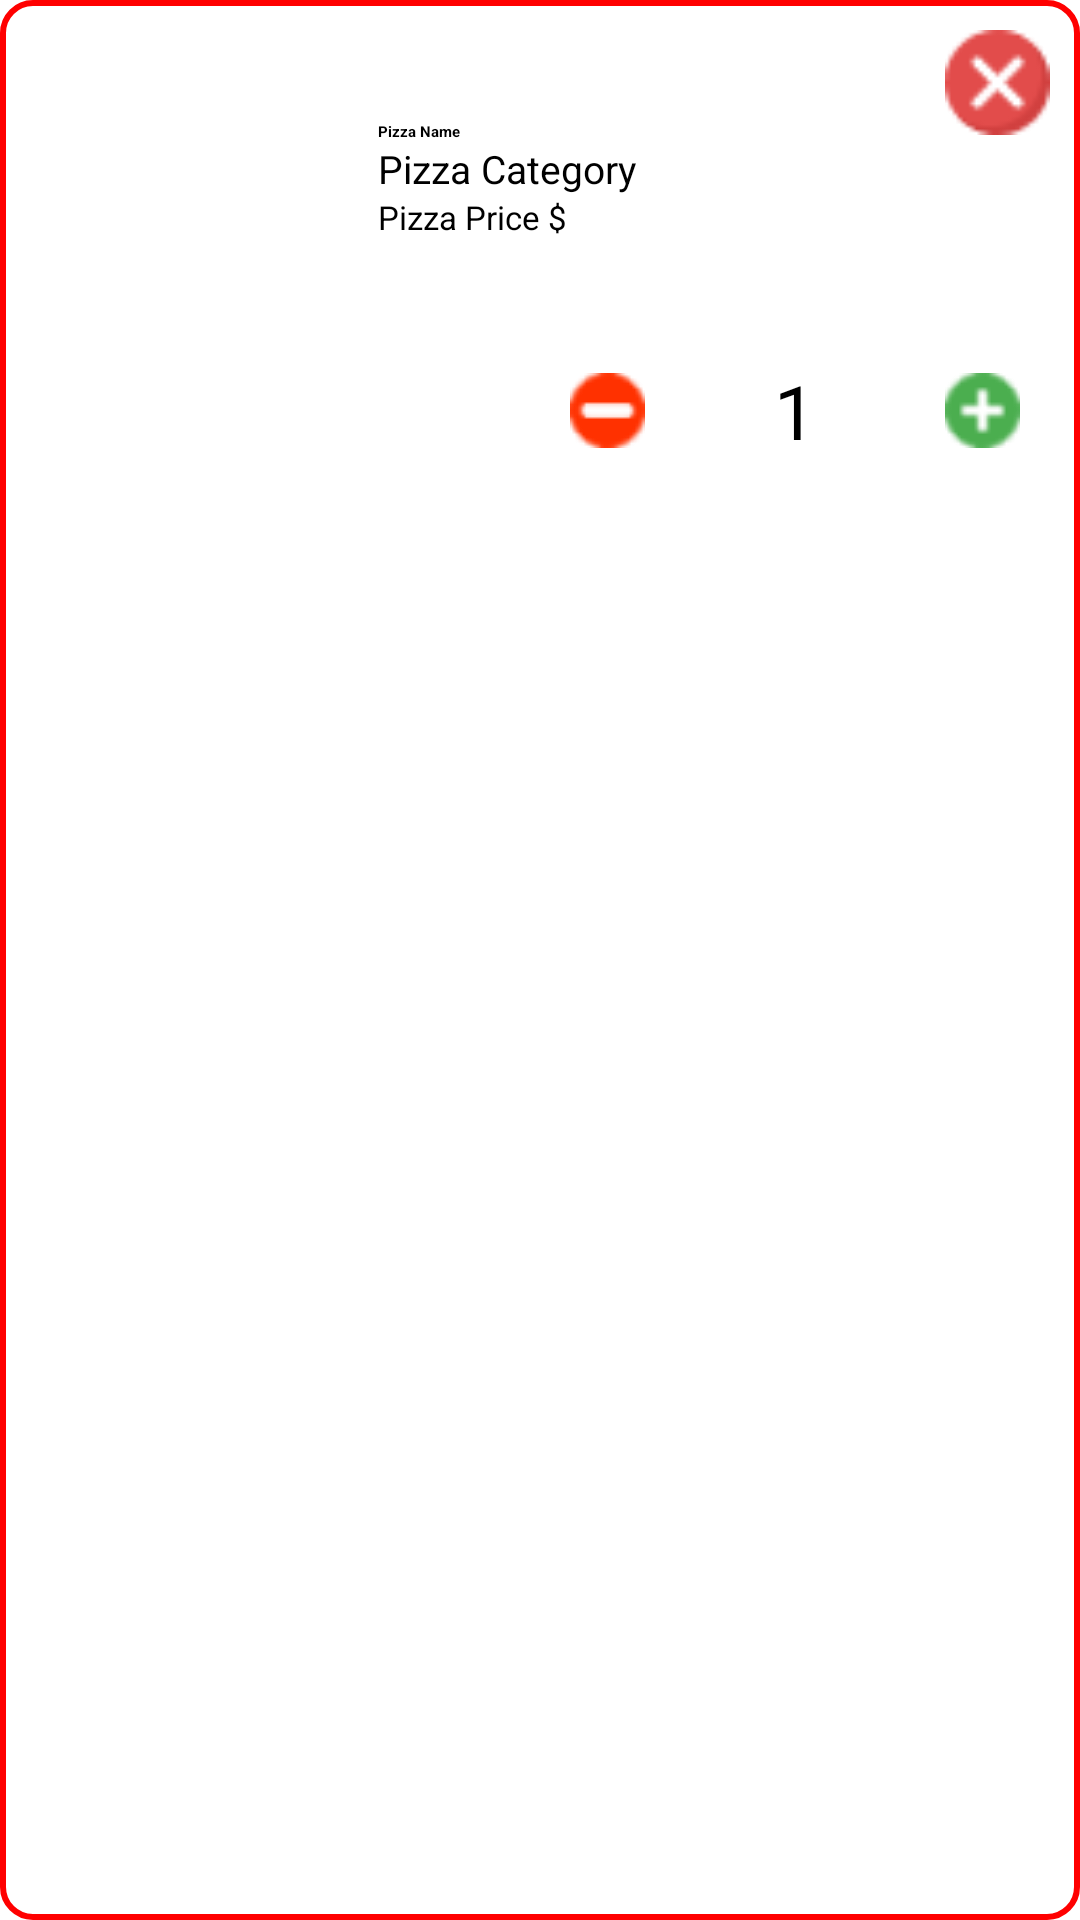

This screen was rendered from an Android layout file. Write that file and the resources it references.
<!-- AndroidManifest.xml: application theme Theme.FinalProject -->
<!-- res/layout/pizza_favorates.xml -->
<?xml version="1.0" encoding="utf-8"?>
<LinearLayout xmlns:android="http://schemas.android.com/apk/res/android"
    android:layout_width="match_parent"
    android:layout_height="wrap_content"
    android:background="@drawable/style_orders"
    android:orientation="vertical"
    android:padding="10dp">

    <LinearLayout
        android:layout_width="match_parent"
        android:layout_height="wrap_content"
        android:gravity="center_vertical"
        android:orientation="horizontal">


        <FrameLayout
            android:layout_width="wrap_content"
            android:layout_height="wrap_content"
            android:layout_gravity="center">
            <ImageView
                android:id="@+id/favPizzaImage"
                android:layout_width="100dp"
                android:layout_height="100dp"
                android:scaleType="centerCrop"
                />
            <ImageView
                android:layout_width="45dp"
                android:layout_height="45dp"
                android:id="@+id/specialImage"
                />
        </FrameLayout>

        <LinearLayout
            android:layout_width="0dp"
            android:layout_height="wrap_content"
            android:layout_marginLeft="16dp"
            android:layout_weight="1"
            android:orientation="vertical">

            <TextView
                android:id="@+id/favPizzaName"
                android:layout_width="wrap_content"
                android:layout_height="wrap_content"
                android:text="Pizza Name"
                android:textAppearance="?android:attr/textAppearanceMedium"
                android:textStyle="bold" />

            <TextView
                android:id="@+id/favPizzaCategory"
                android:layout_width="match_parent"
                android:layout_height="wrap_content"
                android:textSize="13dp"
                android:text="Pizza Category" />
            <TextView
                android:id="@+id/favPizzaPrice"
                android:layout_width="match_parent"
                android:layout_height="wrap_content"
                android:textSize="11dp"
                android:text="Pizza Price $" />

        </LinearLayout>
        <ImageButton
            android:id="@+id/cancleFavButton"
            android:layout_width="35dp"
            android:layout_height="35dp"
            android:src="@drawable/cancel"
            android:layout_gravity="end"
            android:background="?attr/selectableItemBackgroundBorderless" />

    </LinearLayout>

    <LinearLayout
        android:id="@+id/quantityLayout"
        android:layout_width="match_parent"
        android:layout_height="wrap_content"
        android:gravity="center"
        android:orientation="horizontal">

        <Spinner
            android:id="@+id/favPizzaSizeSpinner"
            android:layout_width="wrap_content"
            android:layout_height="match_parent"
            android:layout_weight="1"
            android:backgroundTint="@color/red"
            android:padding="10dp" />

        <LinearLayout
            android:layout_width="wrap_content"
            android:layout_height="wrap_content"
            android:gravity="center"
            android:orientation="horizontal"
            android:padding="10dp">

            <ImageButton
                android:id="@+id/decreaseButton"
                android:layout_width="wrap_content"
                android:layout_height="wrap_content"
                android:src="@drawable/minus"
                android:background="?attr/selectableItemBackgroundBorderless"
                />

            <TextView
                android:id="@+id/favPizzaQuantity"
                android:layout_width="100dp"
                android:layout_height="wrap_content"
                android:gravity="center"
                android:text="1"
                android:textSize="25dp"
                android:textAppearance="?android:attr/textAppearanceLarge" />

            <ImageButton
                android:id="@+id/increaseButton"
                android:layout_width="wrap_content"
                android:layout_height="wrap_content"
                android:src="@drawable/plus"
                android:background="?attr/selectableItemBackgroundBorderless"
                />
        </LinearLayout>


    </LinearLayout>

</LinearLayout>
<!-- resources referenced by this layout -->
<resources>
  <color name="red">#FF0000</color>
  <!-- drawable cancel: png bitmap (drawable, 959 bytes) -->
  <!-- drawable minus: png bitmap (drawable, 818 bytes) -->
  <!-- drawable plus: png bitmap (drawable, 1035 bytes) -->
  <!-- drawable style_orders (drawable) -->
  <?xml version="1.0" encoding="utf-8"?>
  <shape xmlns:android="http://schemas.android.com/apk/res/android">
      <corners android:radius="10dp" />
      <stroke android:color="@color/red" android:width="2dp" />
      <solid android:color="#80FFFFFF"/> />
  </shape>
</resources>
